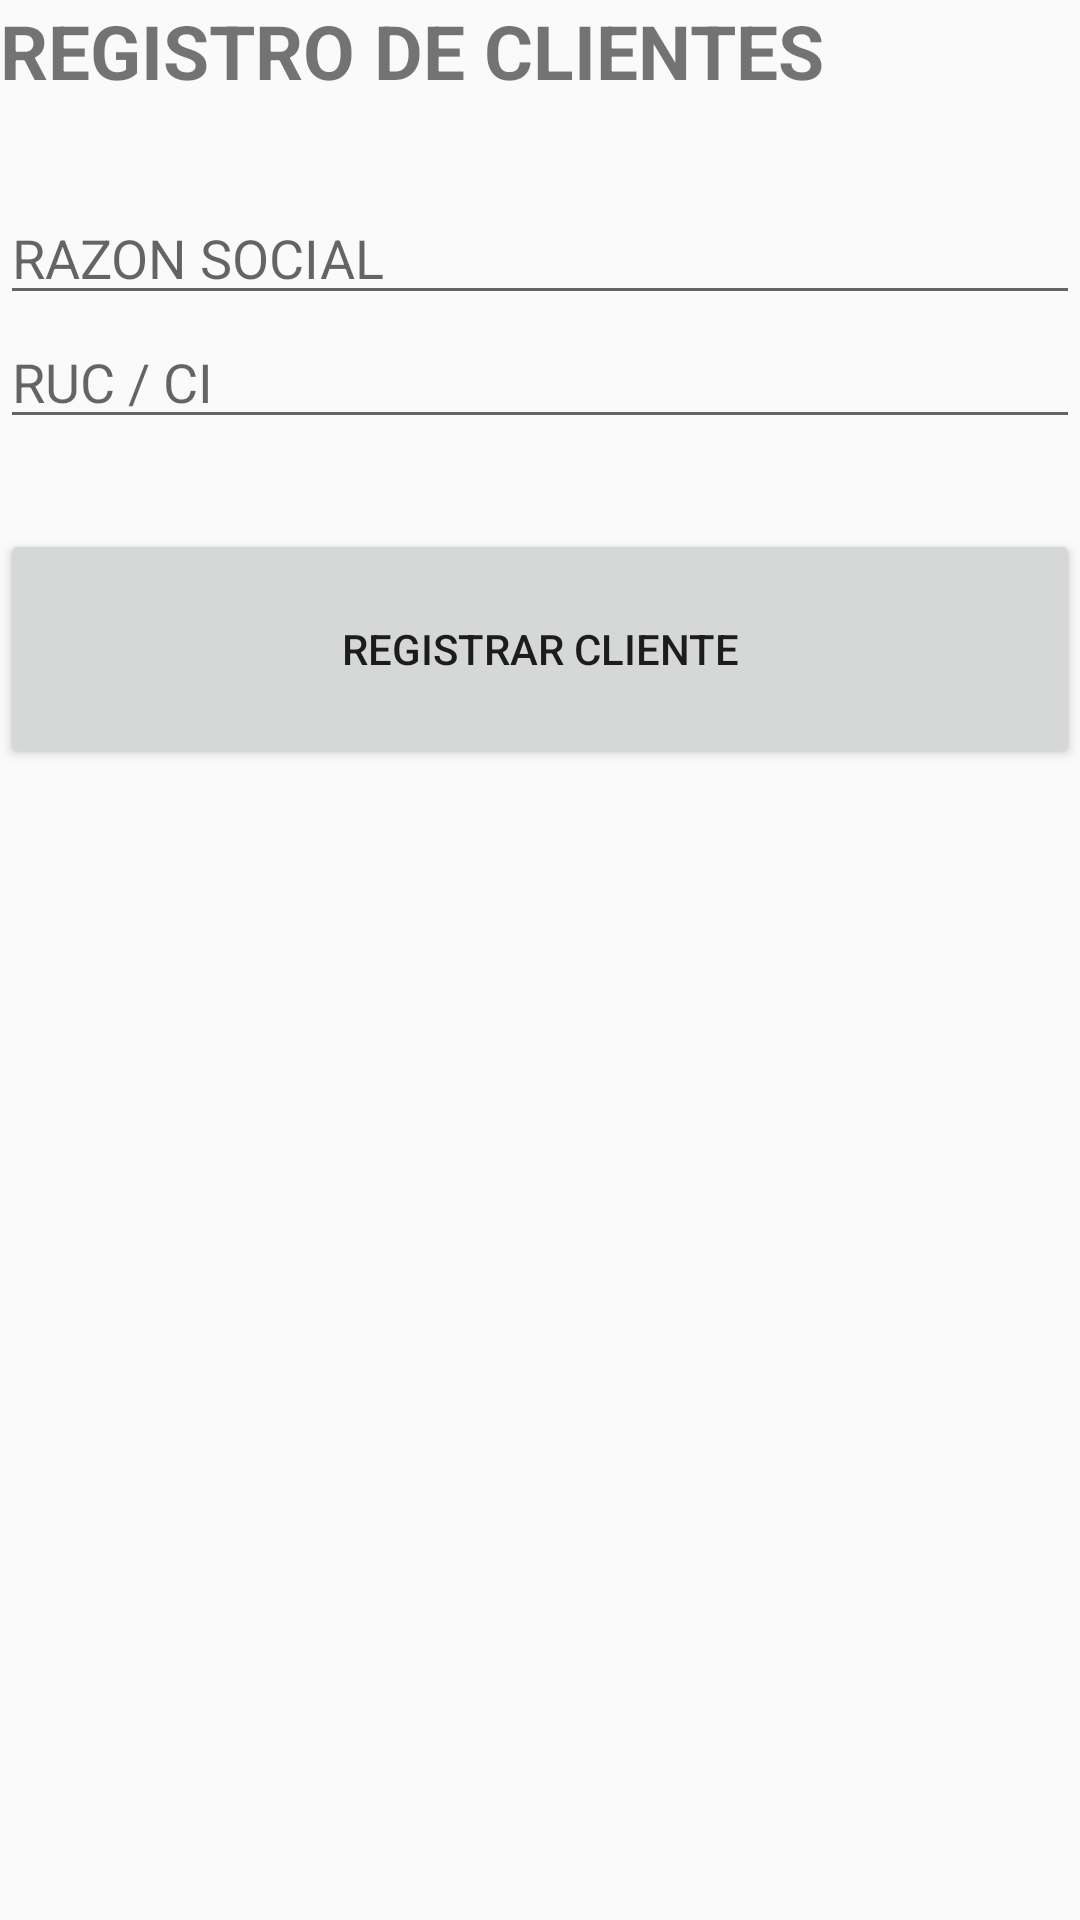

The Android layout XML behind this screen, and the referenced resources:
<!-- AndroidManifest.xml: application theme AppTheme -->
<!-- res/layout/activity_clientes.xml -->
<?xml version="1.0" encoding="utf-8"?>
<LinearLayout xmlns:android="http://schemas.android.com/apk/res/android"

    android:layout_width="match_parent"
    android:layout_height="match_parent"

    android:orientation="vertical">

    <TextView
        android:layout_width="match_parent"
        android:layout_height="wrap_content"
        android:layout_marginBottom="30dp"
        android:text="REGISTRO DE CLIENTES"
        android:textSize="25sp"
        android:textStyle="bold" />


    <EditText
        android:id="@+id/txt_razon_social"
        android:layout_width="match_parent"
        android:layout_height="wrap_content"
        android:ems="10"
        android:hint="RAZON SOCIAL" />

    <EditText
        android:id="@+id/txt_ruc_ci"
        android:layout_width="match_parent"
        android:layout_height="wrap_content"
        android:ems="10"
        android:hint="RUC / CI" />

    <Button
        android:id="@+id/btnRegistro"
        android:layout_width="match_parent"
        android:layout_height="80dp"
        android:layout_marginTop="30dp"
        android:baselineAligned="false"
        android:onClick="onClick"
        android:text="REGISTRAR CLIENTE" />


</LinearLayout>
<!-- resources referenced by this layout -->
<resources>
  <style name="AppTheme" parent="Theme.AppCompat.Light.DarkActionBar">
          
          <item name="colorPrimary">@color/colorPrimary</item>
          <item name="colorPrimaryDark">@color/colorPrimaryDark</item>
          <item name="colorAccent">@color/colorAccent</item>
      </style>
  <color name="colorPrimary">#A6D4CF</color>
  <color name="colorPrimaryDark">#048B33</color>
  <color name="colorAccent">#CCCCCC</color>
</resources>
